Run: headless pygame with SDL's dummy video driver; simulated clock (each Clock.tick advances the game by its frame time, no real sleeping); random seed 0; keys injected as events and as key.get_pressed() state; no mouse input.
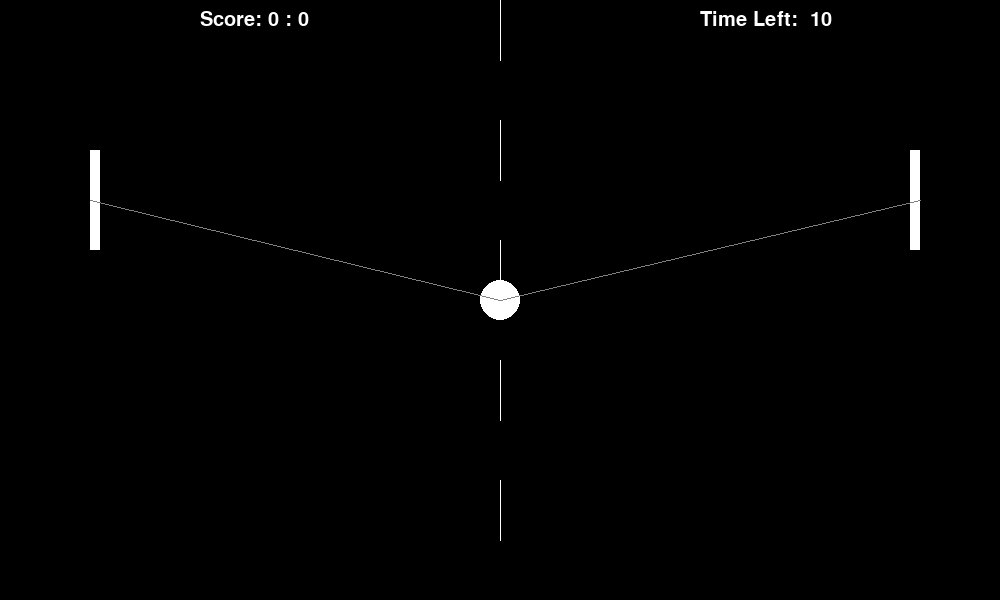
Frame 1 of 4 · flips 1–60 · no input
Frame 2 of 4 · flips 61–180 · tapped SPACE, RETURN · held RIGHT (→), D · screen unchanged from frame 1, image omitted
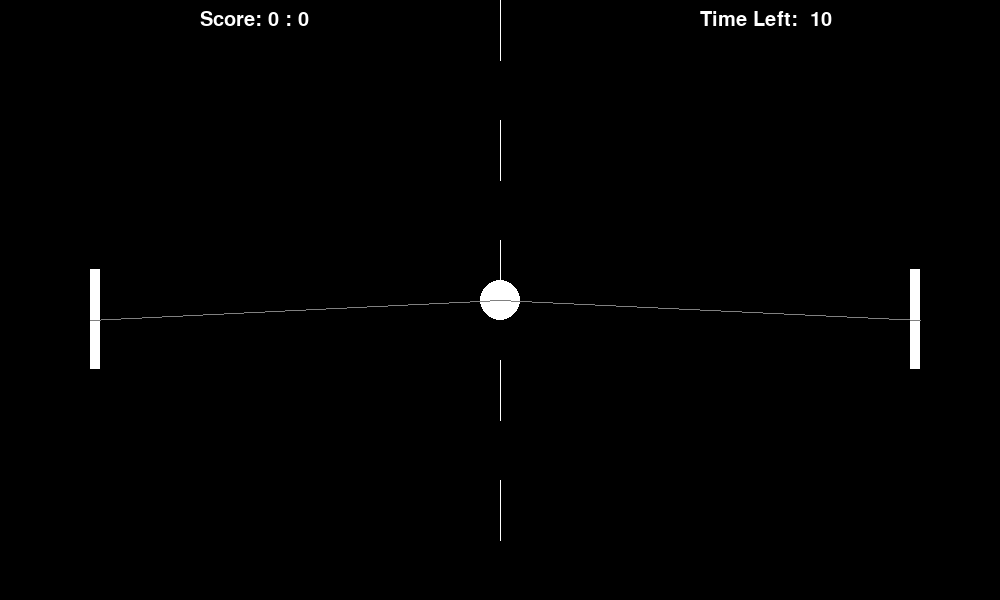
Frame 3 of 4 · flips 181–300 · held DOWN (↓), S
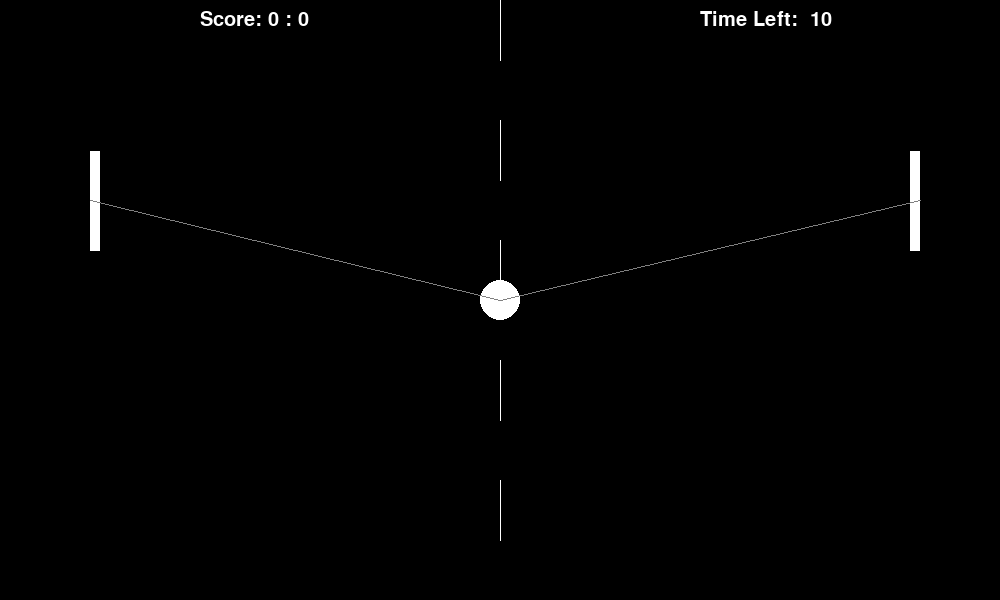
Frame 4 of 4 · flips 301–420 · held LEFT (←), A, UP (↑), W

The pygame program that drew these frames:

import pygame

W, H = 1000, 600
black = (0, 0, 0)
white = (255, 255, 255)
grey = (128, 128, 128)
brown = (255,248,220)

def draw_dashed_line(surf, color, start_pos, end_pos, width=1, dash_length=10):
    origin = start_pos[1]
    target = end_pos[1]
    length = int(target - origin)
    dash_amount = int(length/dash_length)
    for index in range(0, dash_amount, 2):
        start = origin + (dash_amount *    index)
        end   = origin + (dash_amount * (index + 1))
        pygame.draw.line(surf, color, (500, start), (500,end), width)

def line_length(center, surface):
    x1, y1 = center
    x2, y2 = surface
    length = (((x2-x1)**2)+((y2-y1)**2))**(1/2)
    return length

def play():
    pygame.init()
    display = pygame.Surface((W, H))
    screen = pygame.display.set_mode((W, H))
    pygame.display.set_caption('Ping Pong')
    clock = pygame.time.Clock()

    run = True
    player1_score = 0
    player2_score = 0
    font = pygame.font.SysFont('arial', 30)
    dist_from_top = [150,150]
    center_ball = [W/2, H/2]
    velocity = 10

    counter, text = 10, '10'.rjust(3)
    pygame.time.set_timer(pygame.USEREVENT, 1000)

    while run:

        for event in pygame.event.get():
            if event.type == pygame.USEREVENT:
                counter -= 1
                text = str(counter).rjust(3) if counter > 0 else 'boom!'
            if event.type == pygame.QUIT:
                run = False

        screen.fill(black)

        score = font.render(f'Score: {player1_score} : {player2_score}', True, white)
        screen.blit(score, (200,10,500,200))

        time_left = font.render(f'Time Left: {text}', True, white)
        screen.blit(time_left, (700,10,500,200))

        draw_dashed_line(screen, white, (500, 0), (500, 600))

        player1 = pygame.draw.rect(screen, white, (910, dist_from_top[0], 10, 100))  # (left, top, width, height)
        player2 = pygame.draw.rect(screen, white, (90, dist_from_top[1], 10, 100))
        ball = pygame.draw.circle(screen, white, center_ball, 20)

        keys = pygame.key.get_pressed()
        if keys[pygame.K_UP]:
            dist_from_top[0] -= 1
        if keys[pygame.K_DOWN]:
            dist_from_top[0] += 1
        
        if keys[pygame.K_w]:
            dist_from_top[1] -= 1
        if keys[pygame.K_s]:
            dist_from_top[1] += 1

        #ball_radius = line_length(center_ball, [center_ball[0] + 20, center_ball[1]])
        width_to_diag = range(20, int(((2600)**(1/2))+10))

        player2_dist_to_ball = line_length(center_ball, [90, dist_from_top[1] + 50])
        pygame.draw.line(screen, grey, center_ball, [90, dist_from_top[1] + 50])

        player1_dist_to_ball = line_length(center_ball, [920, dist_from_top[0] + 50])
        pygame.draw.line(screen, grey, center_ball, [920, dist_from_top[0] + 50])
        
        # ball movement and collisons:

        # calculate balls angle to the horizontal: (draw both lines, and angle)

        # motion as velocity in angle's direction

        # start of game: random ball angle

        # bounce, opposite direction

        #reset position torwards loser

        '''
        i = 10
        while i > 0:
            i - 1
            print(i)
            if center_ball[1] >= 600 or center_ball[1] <= 0:    # hitting sides, bottom - top
                #center_ball[0] += 1
                center_ball[1] -= 1

            if player1_dist_to_ball in width_to_diag:
                print('player 1 hits!')
            if player2_dist_to_ball in width_to_diag:
                print('player 2 hits!')            
            
            # scoring:
            if center_ball[0] <= 0:   # hitting sides, left
                player1_score +=1
                center_ball = [W/2, H/2]    # reset
            if center_ball[0] >= 1000:  # hitting sides, right
                player2_score += 1
                center_ball = [W/2, H/2]    # reset
            
            center_ball[0] -= 1
            #center_ball[1] += 1


        if i == 0:
            screen.fill(black)
            if player1_score > player2_score:
                winning1 = font.render('player 1 wins!', True, white)
                screen.blit(winning1, (500,300,500,200))
            if player2_score > player1_score:
                winning2 = font.render('player 2 wins!', True, white)
                screen.blit(winning2, (500,300,500,200))
            if player1_score == player2_score:
                winning3 = font.render('its a draw!', True, white)
                screen.blit(winning3, (500,300,500,200))
'''
        
        display.blit(screen, (0,0))
        pygame.display.update()
        clock.tick(60)

    pygame.quit()

if __name__ == "__main__":
    play()
